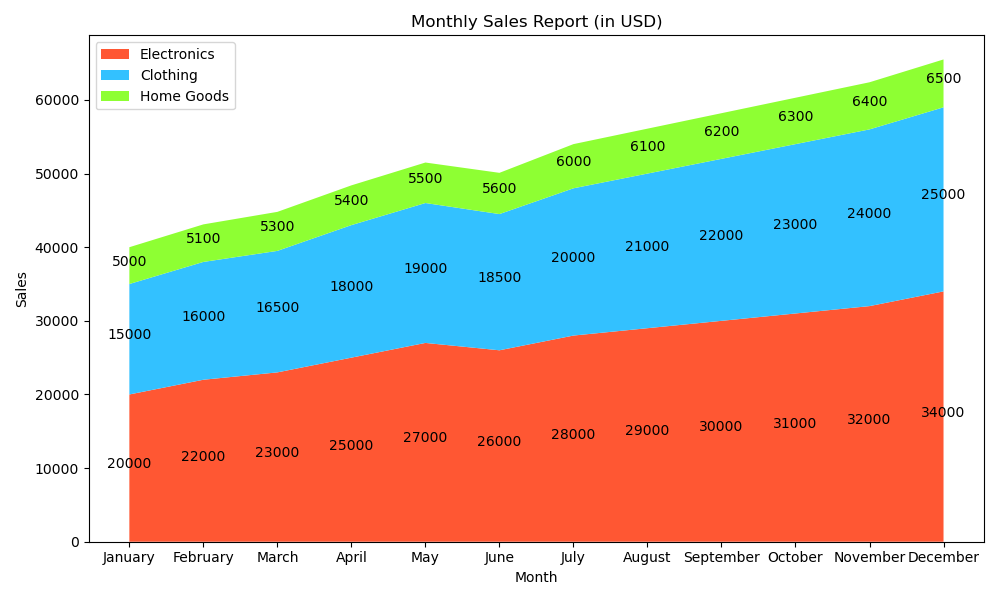

The file beside this chart, header and first rows:
Month, Electronics, Clothing, Home Goods
January, 20000, 15000, 5000
February, 22000, 16000, 5100
March, 23000, 16500, 5300
April, 25000, 18000, 5400
May, 27000, 19000, 5500
June, 26000, 18500, 5600
July, 28000, 20000, 6000
August, 29000, 21000, 6100
September, 30000, 22000, 6200
October, 31000, 23000, 6300
November, 32000, 24000, 6400
December, 34000, 25000, 6500
